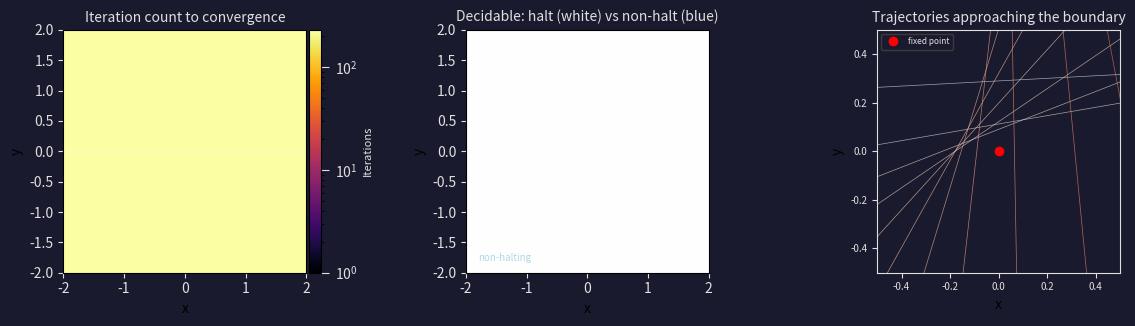

Reproduce this figure in Python. (Note: this script raises an exception after producing the figure.)
"""Halting boundary: undecidability as boundary.

A visualization of the boundary between halting and non-halting computation.
The key insight: we can draw near the boundary, but never cross it with certainty.
Cells near the boundary look the same whether they halt or not.

We use a simple model: pairs of integers (p,q) representing configurations,
coloring them by how long their "computation" takes before we decide to stop.
The boundary is where time → ∞ — we never decide.
"""
import numpy as np
import matplotlib
matplotlib.use('Agg')
import matplotlib.pyplot as plt

# Simple "computation" model: Collatz-like iteration
# For each cell (i,j), we simulate and track how long until we "halt"
# (reach a simple state). Near the boundary, iterations explode.
# This isn't the halting problem itself, but a visual metaphor:
# the boundary between halting and non-halting is undecidable.

def compute_time(p, q, max_iter=256):
    """Simulate a pair (p,q) evolving. Time is how long until stable."""
    # Map (p,q) to a 2D dynamics: each step, the pair evolves
    x, y = float(p), float(q)
    for t in range(1, max_iter + 1):
        # Simple chaotic map
        x_new = abs(x) / (1 + abs(y)) + 0.3 * np.sin(y * t * 0.01)
        y_new = abs(y) / (1 + abs(x)) + 0.3 * np.cos(x * t * 0.01)
        # Check convergence
        if abs(x_new - x) < 1e-10 and abs(y_new - y) < 1e-10:
            return t
        x, y = x_new, y_new
    return max_iter  # "non-halting" — boundary

# Grid
N = 256
X = np.linspace(-2, 2, N)
Y = np.linspace(-2, 2, N)
gx, gy = np.meshgrid(X, Y)

# Compute iteration counts (vectorized-ish)
max_iter = 256
times = np.zeros((N, N), dtype=np.float64)
xs = gx.copy()
ys = gy.copy()

for step in range(1, max_iter + 1):
    x_new = np.abs(xs) / (1 + np.abs(ys)) + 0.3 * np.sin(ys * step * 0.01)
    y_new = np.abs(ys) / (1 + np.abs(xs)) + 0.3 * np.cos(xs * step * 0.01)
    converged = (np.abs(x_new - xs) < 1e-10) & (np.abs(y_new - ys) < 1e-10)
    # Set converged cells
    mask = converged & (times == 0)
    times[mask] = step
    xs, ys = x_new, y_new

# Cells that never converged = boundary (time → ∞)
times[times == 0] = max_iter

# Threshold: "halting" vs "non-halting"
# Halting: converged quickly (< some threshold)
# Non-halting: took very long or never
threshold = max_iter * 0.5
halting = (times <= threshold).astype(float)

# Create visualization
fig, axes = plt.subplots(1, 3, figsize=(12, 3.5))
fig.patch.set_facecolor('#1a1a2e')

# Panel 1: Convergence time (log scale)
im0 = axes[0].imshow(times, cmap='inferno', extent=[-2, 2, -2, 2],
                      origin='lower',
                      norm=matplotlib.colors.LogNorm(vmin=1, vmax=int(max_iter * 0.9)))
axes[0].set_title('Iteration count to convergence', color='#e0e0e0', fontsize=10)
axes[0].set_xlabel('x')
axes[0].set_ylabel('y')
axes[0].tick_params(colors='#e0e0e0')
# Add a thin line at the undecidable boundary
axes[0].axhline(0, color='white', linewidth=0.5, alpha=0.3)
cbar = plt.colorbar(im0, ax=axes[0], pad=0.01, fraction=0.046)
cbar.set_label('Iterations', color='#e0e0e0', fontsize=8)
cbar.ax.tick_params(colors='#e0e0e0', size=6)

# Panel 2: Halting (binary view) — we can see the decidability gap
im1 = axes[1].imshow(halting, cmap='bwr', extent=[-2, 2, -2, 2],
                      origin='lower', vmin=-0.5, vmax=0.5)
axes[1].set_title('Decidable: halt (white) vs non-halt (blue)',
                   color='#e0e0e0', fontsize=10)
axes[1].set_xlabel('x')
axes[1].set_ylabel('y')
axes[1].tick_params(colors='#e0e0e0')
# Show boundary cells as ambiguous (gray)
boundary_mask = (times > threshold) & (times < max_iter)
axes[1].contour(gx, gy, boundary_mask.astype(float), levels=[0.5],
                colors='gray', linewidths=1)
# Annotate
axes[1].text(-1.8, 1.8, 'halting region', fontsize=7, color='white')
axes[1].text(-1.8, -1.8, 'non-halting', fontsize=7, color='lightblue')

# Panel 3: Phase portrait of a single trajectory near boundary
ax3 = axes[2]
ax3.set_facecolor('#1a1a2e')
ax3.set_title('Trajectories approaching the boundary', color='#e0e0e0', fontsize=10)

n_trajs = 30
theta = np.linspace(0, 2*np.pi, n_trajs)
colors_traj = plt.cm.coolwarm(np.linspace(0, 1, n_trajs))
for i, (th, col) in enumerate(zip(theta, colors_traj)):
    x, y = 1.8 * np.cos(th), 1.8 * np.sin(th)
    traj_x, traj_y = [x], [y]
    for _ in range(80):
        x_new = abs(x) / (1 + abs(y)) + 0.3 * np.sin(y * 0.01)
        y_new = abs(y) / (1 + abs(x)) + 0.3 * np.cos(x * 0.01)
        if abs(x_new - x) < 1e-10 and abs(y_new - y) < 1e-10:
            break
        x, y = x_new, y_new
        traj_x.append(x)
        traj_y.append(y)
    ax3.plot(traj_x, traj_y, color=col, linewidth=0.5, alpha=0.7)

ax3.plot(0, 0, 'o', color='red', markersize=6, label='fixed point')
ax3.set_xlim(-0.5, 0.5)
ax3.set_ylim(-0.5, 0.5)
ax3.set_aspect('equal')
ax3.spines['bottom'].set_color('#e0e0e0')
ax3.spines['top'].set_color('#e0e0e0')
ax3.spines['left'].set_color('#e0e0e0')
ax3.spines['right'].set_color('#e0e0e0')
ax3.tick_params(colors='#e0e0e0', axis='both', labelsize=7)
ax3.legend(fontsize=6, facecolor='#1a1a2e', edgecolor='#444', labelcolor='#e0e0e0')
ax3.set_xlabel('x')
ax3.set_ylabel('y')

plt.tight_layout(rect=[0, 0, 1, 0.96])
plt.savefig('/home/sprite/slop-salon-gert/assets/halting-01.png',
            dpi=150, bbox_inches='tight', facecolor=fig.get_facecolor())
plt.close()
